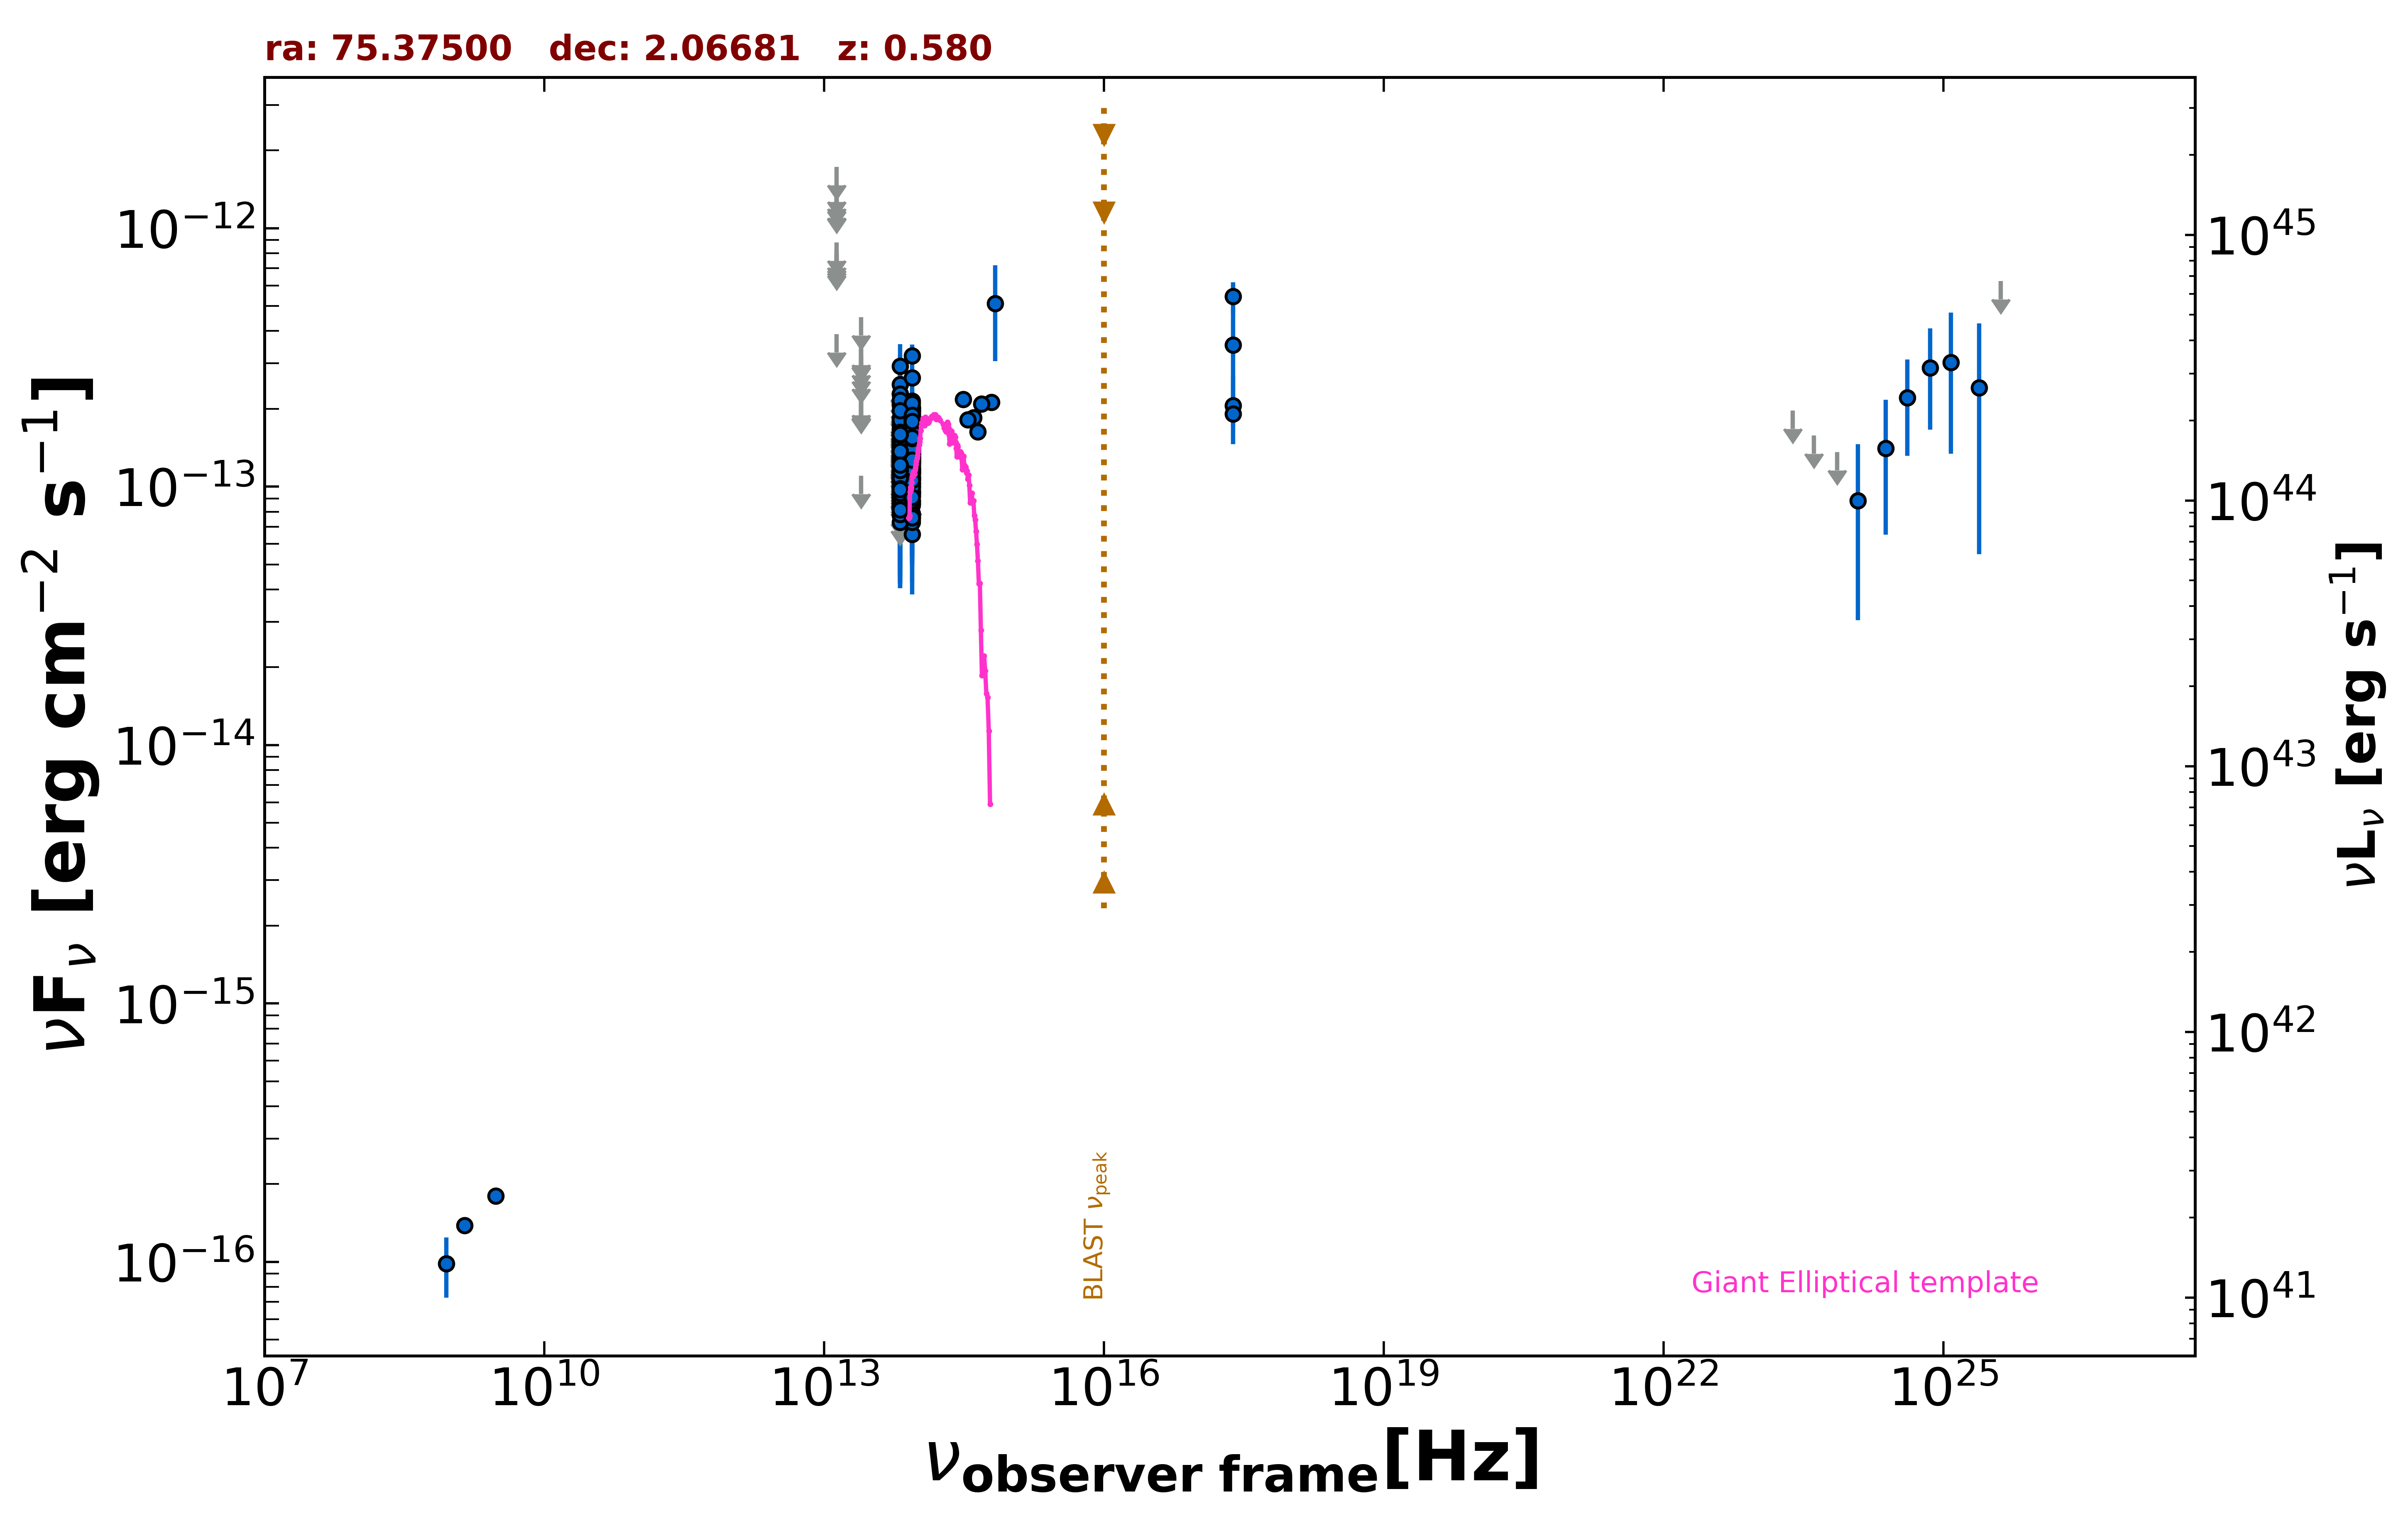

Source data for this figure (header and first rows):
freq., flux, err_flux, MJD_start, MJD_end, flag, catalog, reference
1.400e+09, 1.386e-16, 7.000e-18, 55000, 55000, , NVSS, Condon et al. 1998  AJ  115  1693
8.870e+08, 9.846e-17, 2.574e-17, 55000, 55000, , RACS, Hale et al. 2021  PASA  38  e058
3.000e+09, 1.801e-16, 9.450e-18, 55000, 55000, , VLASSQL, Gordon et al. 2021  ApJS  255  30
2.418e+17, 3.535e-13, 1.324e-13, 55000, 55000, , RASS, Boller et al. 2016  A&A  103  1
2.418e+17, 2.060e-13, 6.030e-14, 55000, 55000, , WGACAT, White et al. 2000  VizieR  IX/31/wgacat
2.418e+17, 5.440e-13, 7.410e-14, 55000, 55000, , WGACAT, White et al. 2000  VizieR  IX/31/wgacat
2.418e+17, 1.910e-13, 1.885e-14, 55000, 55000, , WGACAT, White et al. 2000  VizieR  IX/31/wgacat
8.817e+13, 1.409e-13, 2.200e-15, 55000, 55000, , UNWISE, Schlafly et al. 2019  ApJS  240  30
6.517e+13, 1.101e-13, 3.350e-15, 55000, 55000, , UNWISE, Schlafly et al. 2019  ApJS  240  30
8.817e+13, 1.518e-13, 6.750e-15, 55000, 55000, , WISE, Wright et al. 2010  AJ  140  1868
6.517e+13, 1.246e-13, 8.500e-15, 55000, 55000, , WISE, Wright et al. 2010  AJ  140  1868
2.498e+13, 1.102e-13, 0.000e+00, 55000, 55000, UL, WISE, Wright et al. 2010  AJ  140  1868
1.363e+13, 3.883e-13, 0.000e+00, 55000, 55000, UL, WISE, Wright et al. 2010  AJ  140  1868
8.817e+13, 1.264e-13, 2.970e-14, 57274, 57274, , NEOWISE, Mainzer et al. 2014  ApJ  792  30
6.517e+13, 1.408e-13, 3.630e-14, 57274, 57274, , NEOWISE, Mainzer et al. 2014  ApJ  792  30
8.817e+13, 1.238e-13, 2.843e-14, 57274, 57274, , NEOWISE, Mainzer et al. 2014  ApJ  792  30
6.517e+13, 1.001e-13, 4.605e-14, 57274, 57274, , NEOWISE, Mainzer et al. 2014  ApJ  792  30
8.817e+13, 1.123e-13, 2.917e-14, 57274, 57274, , NEOWISE, Mainzer et al. 2014  ApJ  792  30
6.517e+13, 1.517e-13, 0.000e+00, 57274, 57274, UL, NEOWISE, Mainzer et al. 2014  ApJ  792  30
8.817e+13, 1.132e-13, 2.971e-14, 57274, 57274, , NEOWISE, Mainzer et al. 2014  ApJ  792  30
6.517e+13, 1.339e-13, 4.769e-14, 57274, 57274, , NEOWISE, Mainzer et al. 2014  ApJ  792  30
8.817e+13, 6.541e-14, 2.305e-14, 57273, 57273, , NEOWISE, Mainzer et al. 2014  ApJ  792  30
6.517e+13, 2.135e-13, 5.710e-14, 57273, 57273, , NEOWISE, Mainzer et al. 2014  ApJ  792  30
8.817e+13, 9.516e-14, 2.163e-14, 57274, 57274, , NEOWISE, Mainzer et al. 2014  ApJ  792  30
6.517e+13, 1.702e-13, 0.000e+00, 57274, 57274, UL, NEOWISE, Mainzer et al. 2014  ApJ  792  30
8.817e+13, 1.386e-13, 2.285e-14, 57273, 57273, , NEOWISE, Mainzer et al. 2014  ApJ  792  30
6.517e+13, 9.538e-14, 4.319e-14, 57273, 57273, , NEOWISE, Mainzer et al. 2014  ApJ  792  30
8.817e+13, 1.428e-13, 2.500e-14, 57274, 57274, , NEOWISE, Mainzer et al. 2014  ApJ  792  30
6.517e+13, 9.295e-14, 4.432e-14, 57274, 57274, , NEOWISE, Mainzer et al. 2014  ApJ  792  30
8.817e+13, 1.757e-13, 2.890e-14, 57274, 57274, , NEOWISE, Mainzer et al. 2014  ApJ  792  30
6.517e+13, 1.047e-13, 3.494e-14, 57274, 57274, , NEOWISE, Mainzer et al. 2014  ApJ  792  30
8.817e+13, 1.094e-13, 2.313e-14, 57274, 57274, , NEOWISE, Mainzer et al. 2014  ApJ  792  30
6.517e+13, 1.081e-13, 0.000e+00, 57274, 57274, UL, NEOWISE, Mainzer et al. 2014  ApJ  792  30
8.817e+13, 1.966e-13, 2.230e-14, 57274, 57274, , NEOWISE, Mainzer et al. 2014  ApJ  792  30
6.517e+13, 1.314e-13, 0.000e+00, 57274, 57274, UL, NEOWISE, Mainzer et al. 2014  ApJ  792  30
8.817e+13, 1.438e-13, 2.340e-14, 57274, 57274, , NEOWISE, Mainzer et al. 2014  ApJ  792  30
6.517e+13, 1.468e-13, 0.000e+00, 57274, 57274, UL, NEOWISE, Mainzer et al. 2014  ApJ  792  30
8.817e+13, 9.622e-14, 2.100e-14, 58160, 58160, , NEOWISE, Mainzer et al. 2014  ApJ  792  30
6.517e+13, 9.742e-14, 3.120e-14, 58160, 58160, , NEOWISE, Mainzer et al. 2014  ApJ  792  30
8.817e+13, 1.040e-13, 2.457e-14, 58160, 58160, , NEOWISE, Mainzer et al. 2014  ApJ  792  30
6.517e+13, 1.070e-13, 3.833e-14, 58160, 58160, , NEOWISE, Mainzer et al. 2014  ApJ  792  30
8.817e+13, 7.671e-14, 2.248e-14, 58160, 58160, , NEOWISE, Mainzer et al. 2014  ApJ  792  30
6.517e+13, 1.621e-13, 3.890e-14, 58160, 58160, , NEOWISE, Mainzer et al. 2014  ApJ  792  30
8.817e+13, 1.492e-13, 2.125e-14, 58160, 58160, , NEOWISE, Mainzer et al. 2014  ApJ  792  30
6.517e+13, 1.281e-13, 4.078e-14, 58160, 58160, , NEOWISE, Mainzer et al. 2014  ApJ  792  30
8.817e+13, 1.031e-13, 2.239e-14, 58161, 58161, , NEOWISE, Mainzer et al. 2014  ApJ  792  30
6.517e+13, 1.077e-13, 3.792e-14, 58161, 58161, , NEOWISE, Mainzer et al. 2014  ApJ  792  30
8.817e+13, 1.230e-13, 2.637e-14, 57638, 57638, , NEOWISE, Mainzer et al. 2014  ApJ  792  30
6.517e+13, 1.571e-13, 0.000e+00, 57638, 57638, UL, NEOWISE, Mainzer et al. 2014  ApJ  792  30
8.817e+13, 1.280e-13, 4.836e-14, 57638, 57638, , NEOWISE, Mainzer et al. 2014  ApJ  792  30
6.517e+13, 8.812e-14, 3.564e-14, 57638, 57638, , NEOWISE, Mainzer et al. 2014  ApJ  792  30
8.817e+13, 8.591e-14, 2.550e-14, 57639, 57639, , NEOWISE, Mainzer et al. 2014  ApJ  792  30
6.517e+13, 1.564e-13, 0.000e+00, 57639, 57639, UL, NEOWISE, Mainzer et al. 2014  ApJ  792  30
8.817e+13, 1.684e-13, 2.915e-14, 57637, 57637, , NEOWISE, Mainzer et al. 2014  ApJ  792  30
6.517e+13, 1.112e-13, 3.855e-14, 57637, 57637, , NEOWISE, Mainzer et al. 2014  ApJ  792  30
8.817e+13, 1.281e-13, 2.495e-14, 57638, 57638, , NEOWISE, Mainzer et al. 2014  ApJ  792  30
6.517e+13, 1.185e-13, 0.000e+00, 57638, 57638, UL, NEOWISE, Mainzer et al. 2014  ApJ  792  30
8.817e+13, 1.521e-13, 2.550e-14, 57638, 57638, , NEOWISE, Mainzer et al. 2014  ApJ  792  30
6.517e+13, 1.771e-13, 0.000e+00, 57638, 57638, UL, NEOWISE, Mainzer et al. 2014  ApJ  792  30
8.817e+13, 1.762e-13, 2.605e-14, 57638, 57638, , NEOWISE, Mainzer et al. 2014  ApJ  792  30
... 472 more rows
